Run: headless pygame with SDL's dummy video driver; simulated clock (each Clock.tick advances the game by its frame time, no real sleeping); random seed 0; keys injected as events and as key.get_pressed() state; no mouse input.
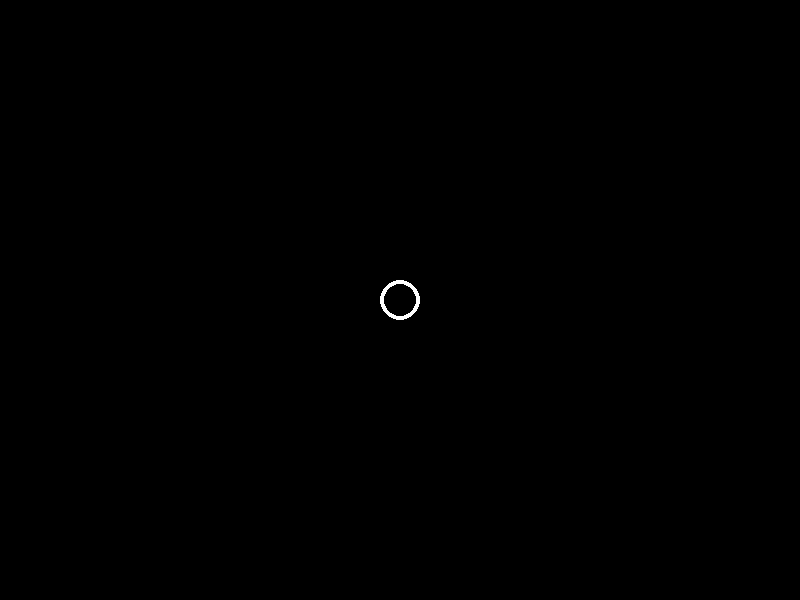
Frame 1 of 4 · flips 1–60 · no input
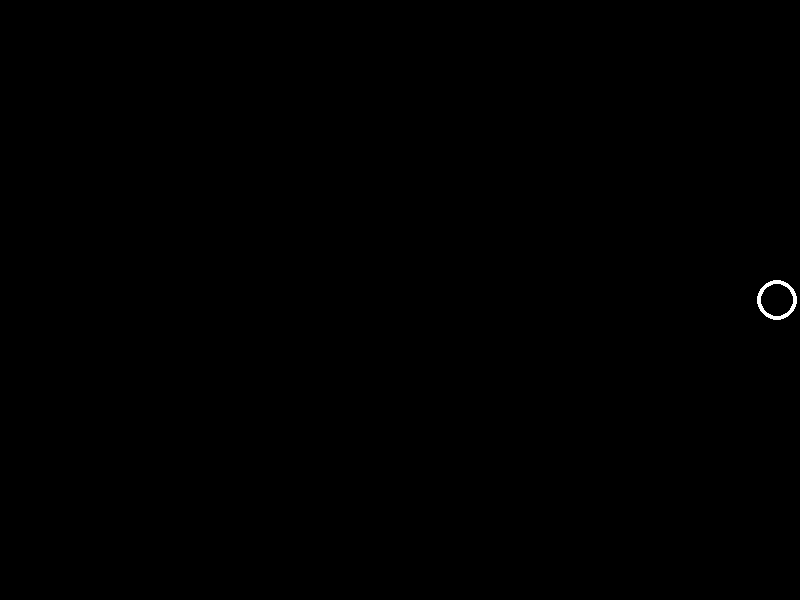
Frame 2 of 4 · flips 61–180 · tapped SPACE, RETURN · held RIGHT (→), D
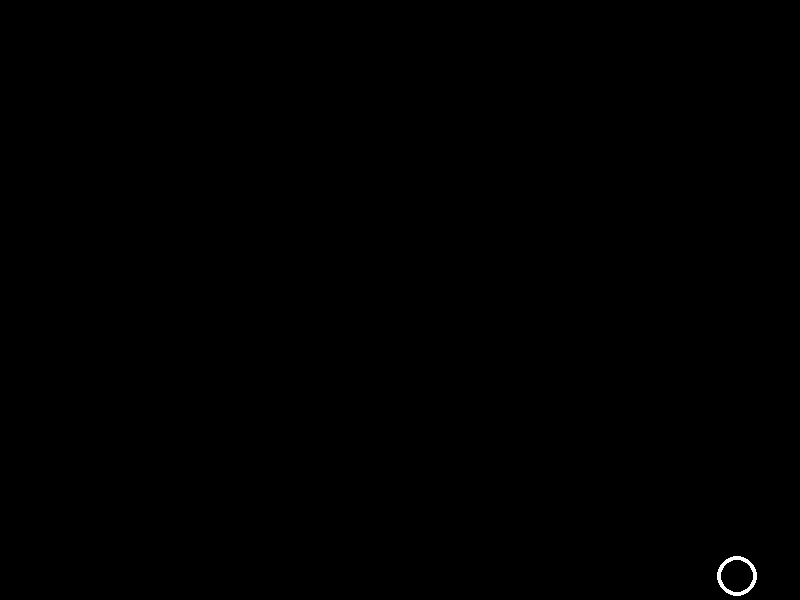
Frame 3 of 4 · flips 181–300 · held DOWN (↓), S
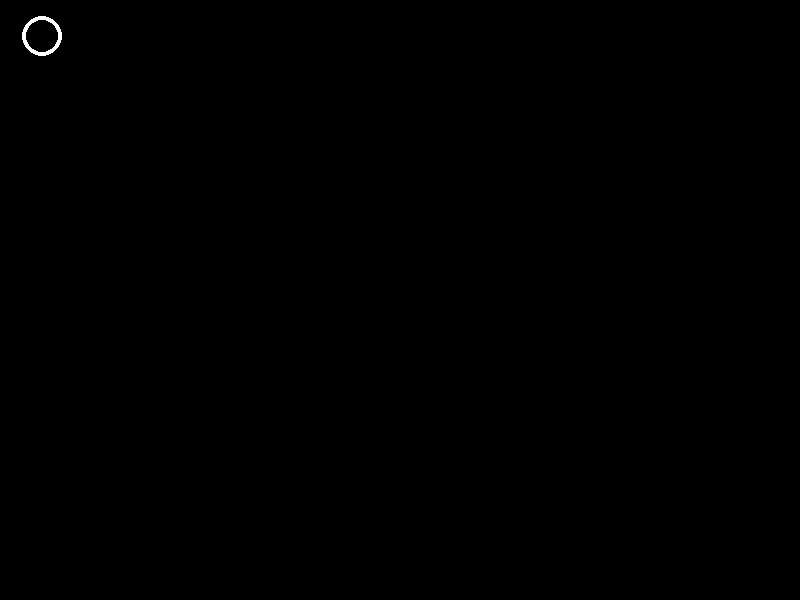
Frame 4 of 4 · flips 301–420 · held LEFT (←), A, UP (↑), W

The pygame program that drew these frames:

import pygame

def main():
    pygame.init()
    screen = pygame.display.set_mode((800, 600), pygame.RESIZABLE)
    pygame.display.set_caption('player')
    clock = pygame.time.Clock()
    background_colour = (0, 0, 0)

    surface = pygame.display.get_surface()
    width, height = surface.get_size()
    position = pygame.Vector2(width // 2, height // 2) # position of the player
    speed = pygame.Vector2(0, 0)                       # speed of the player
    radius = 20                                        # radius of player
    line_width = 4                                     # line width of player
    color = (255, 255, 255)                            # color if player

    running = True
    while running:
        screen.fill(background_colour)

        for event in pygame.event.get():
            if event.type == pygame.QUIT:
                running = False

        acceleration = 0.5
        keys = pygame.key.get_pressed()  # read which keyboard keys are pressed
        if keys[pygame.K_LEFT] or keys[pygame.K_a]:  # change position based on keys
            speed.x -= acceleration
        if keys[pygame.K_RIGHT] or keys[pygame.K_d]:
            speed.x += acceleration
        if keys[pygame.K_UP] or keys[pygame.K_w]:
            speed.y -= acceleration
        if keys[pygame.K_DOWN] or keys[pygame.K_s]:
            speed.y += acceleration

        speed *= 0.95
        position += speed
        
        width, height = surface.get_size()
        if position.x < radius:
            position.x = radius
            speed.x = -speed.x
        if position.y<radius:
            position.y=radius
            speed.y = -speed.y
        if position.x>width-radius:
            position.x=width-radius
            speed.x = -speed.x
        if position.y>height-radius:
            position.y=height-radius
            speed.y = -speed.y
            
        pygame.draw.circle(surface, color, position, radius, line_width) # draw player

        pygame.display.flip()
        clock.tick(60)


if __name__ == "__main__":
    main()
